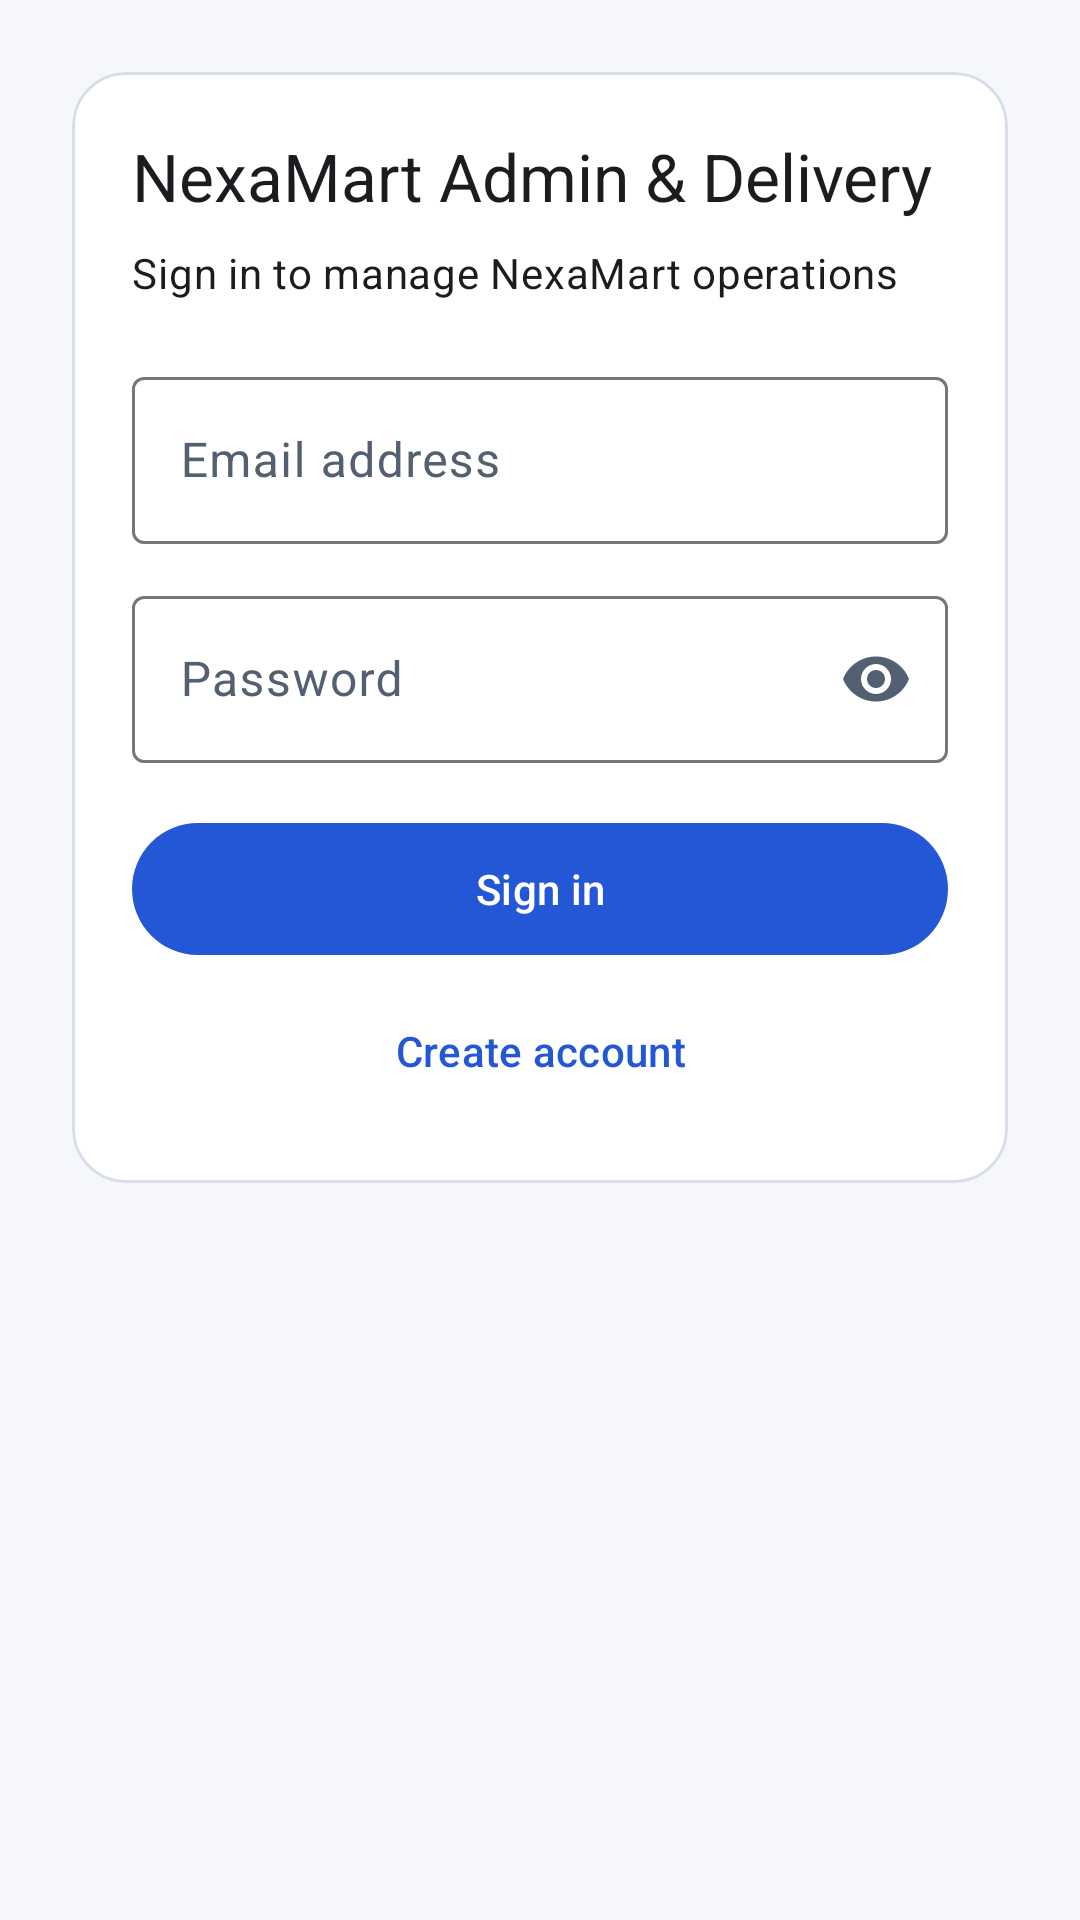

Reconstruct the res/layout file that produces this screen, plus the resources it refers to.
<!-- AndroidManifest.xml: application theme Theme.NexamartPartner -->
<!-- res/layout/fragment_login.xml -->
<?xml version="1.0" encoding="utf-8"?>
<androidx.core.widget.NestedScrollView xmlns:android="http://schemas.android.com/apk/res/android"
    xmlns:app="http://schemas.android.com/apk/res-auto"
    android:layout_width="match_parent"
    android:layout_height="match_parent"
    android:fillViewport="true">

    <LinearLayout
        android:layout_width="match_parent"
        android:layout_height="wrap_content"
        android:gravity="center_horizontal"
        android:orientation="vertical"
        android:padding="24dp">

        <com.google.android.material.card.MaterialCardView
            android:layout_width="match_parent"
            android:layout_height="wrap_content"
            app:cardCornerRadius="18dp"
            app:strokeColor="@color/nxm_outline"
            app:strokeWidth="1dp">

            <LinearLayout
                android:layout_width="match_parent"
                android:layout_height="wrap_content"
                android:orientation="vertical"
                android:padding="20dp">

                <TextView
                    android:layout_width="match_parent"
                    android:layout_height="wrap_content"
                    android:text="@string/brand_title"
                    android:textAppearance="@style/TextAppearance.Material3.TitleLarge" />

                <TextView
                    android:layout_width="match_parent"
                    android:layout_height="wrap_content"
                    android:layout_marginTop="8dp"
                    android:text="@string/login_subtitle"
                    android:textAppearance="@style/TextAppearance.Material3.BodyMedium" />

                <com.google.android.material.textfield.TextInputLayout
                    android:id="@+id/identifierInputLayout"
                    style="@style/Widget.Material3.TextInputLayout.OutlinedBox"
                    android:layout_width="match_parent"
                    android:layout_height="wrap_content"
                    android:layout_marginTop="20dp"
                    android:hint="@string/identifier_label">

                    <com.google.android.material.textfield.TextInputEditText
                        android:id="@+id/identifierInputEditText"
                        android:layout_width="match_parent"
                        android:layout_height="wrap_content"
                        android:contentDescription="@string/cd_identifier_input"
                        android:imeOptions="actionNext"
                        android:inputType="textEmailAddress|textNoSuggestions"
                        android:maxLines="1" />
                </com.google.android.material.textfield.TextInputLayout>

                <com.google.android.material.textfield.TextInputLayout
                    android:id="@+id/passwordInputLayout"
                    style="@style/Widget.Material3.TextInputLayout.OutlinedBox"
                    android:layout_width="match_parent"
                    android:layout_height="wrap_content"
                    android:layout_marginTop="12dp"
                    android:hint="@string/password_label"
                    app:endIconMode="password_toggle">

                    <com.google.android.material.textfield.TextInputEditText
                        android:id="@+id/passwordInputEditText"
                        android:layout_width="match_parent"
                        android:layout_height="wrap_content"
                        android:contentDescription="@string/cd_password_input"
                        android:imeOptions="actionDone"
                        android:inputType="textPassword"
                        android:maxLines="1" />
                </com.google.android.material.textfield.TextInputLayout>

                <TextView
                    android:id="@+id/loginErrorText"
                    android:layout_width="match_parent"
                    android:layout_height="wrap_content"
                    android:layout_marginTop="10dp"
                    android:textAppearance="@style/TextAppearance.Material3.BodySmall"
                    android:textColor="@color/nxm_error"
                    android:visibility="gone" />

                <com.google.android.material.button.MaterialButton
                    android:id="@+id/loginButton"
                    style="@style/Widget.Material3.Button"
                    android:layout_width="match_parent"
                    android:layout_height="wrap_content"
                    android:layout_marginTop="16dp"
                    android:minHeight="52dp"
                    android:text="@string/login_button" />

                <com.google.android.material.button.MaterialButton
                    android:id="@+id/createAccountButton"
                    style="@style/Widget.Material3.Button.TextButton"
                    android:layout_width="match_parent"
                    android:layout_height="wrap_content"
                    android:layout_marginTop="4dp"
                    android:text="@string/create_account" />
            </LinearLayout>
        </com.google.android.material.card.MaterialCardView>
    </LinearLayout>
</androidx.core.widget.NestedScrollView>
<!-- resources referenced by this layout -->
<resources>
  <color name="nxm_error">#FFB3261E</color>
  <color name="nxm_outline">#FFD8DEE9</color>
  <string name="brand_title">NexaMart Admin &amp; Delivery</string>
  <string name="cd_identifier_input">Email address input</string>
  <string name="cd_password_input">Password input</string>
  <string name="create_account">Create account</string>
  <string name="identifier_label">Email address</string>
  <string name="login_button">Sign in</string>
  <string name="login_subtitle">Sign in to manage NexaMart operations</string>
  <string name="password_label">Password</string>
  <style name="Theme.NexamartPartner" parent="Theme.Material3.DayNight.NoActionBar">
          <item name="colorPrimary">@color/nxm_primary</item>
          <item name="colorOnPrimary">@color/nxm_on_primary</item>
          <item name="colorSecondary">@color/nxm_secondary</item>
          <item name="colorOnSecondary">@color/nxm_on_secondary</item>
          <item name="colorSurface">@color/nxm_surface</item>
          <item name="colorOnSurface">@color/nxm_on_surface</item>
          <item name="colorSurfaceVariant">@color/nxm_surface_variant</item>
          <item name="colorOnSurfaceVariant">@color/nxm_on_surface_variant</item>
          <item name="colorError">@color/nxm_error</item>
          <item name="colorOnError">@color/nxm_on_error</item>
          <item name="android:statusBarColor">@color/nxm_primary</item>
          <item name="android:windowBackground">@color/nxm_background</item>
      </style>
  <color name="nxm_primary">#FF2457D6</color>
  <color name="nxm_on_primary">#FFFFFFFF</color>
  <color name="nxm_secondary">#FF0F766E</color>
  <color name="nxm_on_secondary">#FFFFFFFF</color>
  <color name="nxm_surface">#FFFFFFFF</color>
  <color name="nxm_on_surface">#FF111827</color>
  <color name="nxm_surface_variant">#FFEEF2F8</color>
  <color name="nxm_on_surface_variant">#FF536071</color>
  <color name="nxm_on_error">#FFFFFFFF</color>
  <color name="nxm_background">#FFF5F7FB</color>
</resources>
